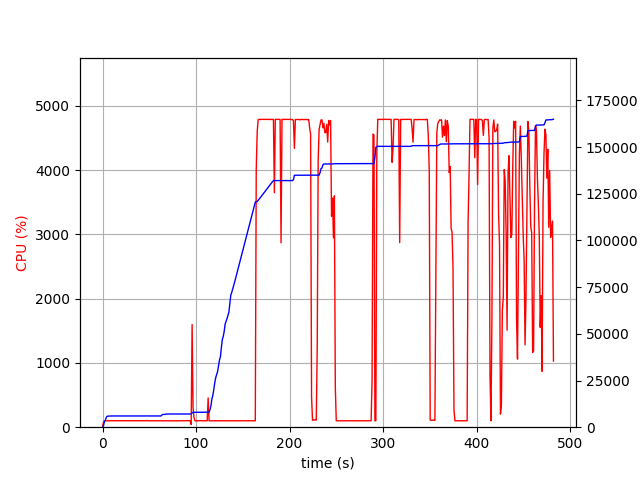

Values plotted in this chart, from the file beside it:
elapsed_time, nproc, cpu, mem_real, mem_virtual
4.076957702636719e-05, 1, 0.0, 5.438, 3185
1.006, 1, 75.6, 863.8, 2582
2.012, 1, 100.3, 2980, 6478
3.019, 1, 100.3, 3790, 6678
4.026, 1, 100.3, 5258, 8576
5.032, 1, 99.3, 5888, 8576
6.039, 1, 100.3, 5926, 8576
7.046, 1, 101.2, 5960, 8688
8.053, 1, 99.3, 5976, 8688
9.06, 1, 102.3, 6014, 8688
10.07, 1, 99.4, 6014, 8688
11.08, 1, 101.1, 6014, 8688
12.08, 1, 100.1, 6014, 8688
13.09, 1, 101.1, 6016, 8688
14.1, 1, 99.2, 6016, 8688
15.11, 1, 101.1, 6016, 8688
16.12, 1, 100.2, 6016, 8688
17.13, 1, 100.1, 6016, 8688
18.14, 1, 100.1, 6016, 8688
19.15, 1, 101.1, 6016, 8688
20.15, 1, 101.2, 6016, 8688
21.16, 1, 100.2, 6016, 8688
22.17, 1, 101.1, 6016, 8688
23.18, 1, 100.1, 6016, 8688
24.19, 1, 99.1, 6016, 8688
25.2, 1, 100.2, 6016, 8688
26.2, 1, 102.2, 6018, 8688
27.21, 1, 100.2, 6018, 8688
28.22, 1, 101.1, 6018, 8688
29.23, 1, 99.1, 6018, 8688
30.24, 1, 101.2, 6018, 8688
31.25, 1, 100.1, 6018, 8688
32.26, 1, 100.2, 6018, 8688
33.26, 1, 100.1, 6018, 8688
34.27, 1, 100.2, 6020, 8688
35.28, 1, 100.1, 6020, 8688
36.29, 1, 101.2, 6020, 8688
37.3, 1, 101.1, 6020, 8688
38.31, 1, 100.1, 6020, 8688
39.32, 1, 101.1, 6020, 8688
40.32, 1, 100.2, 6020, 8688
41.33, 1, 101.1, 6020, 8688
42.34, 1, 100.2, 6020, 8688
43.35, 1, 101.2, 6020, 8688
44.36, 1, 99.1, 6020, 8688
45.37, 1, 101.1, 6020, 8688
46.38, 1, 100.2, 6020, 8688
47.38, 1, 104.1, 6020, 8688
48.39, 1, 100.1, 6020, 8688
49.4, 1, 100.1, 6020, 8688
50.41, 1, 100.2, 6020, 8688
51.42, 1, 101.1, 6020, 8688
52.43, 1, 99.1, 6020, 8688
53.44, 1, 101.1, 6020, 8688
54.45, 1, 100.1, 6020, 8688
55.46, 1, 101.0, 6020, 8688
56.46, 1, 101.1, 6020, 8688
57.47, 1, 100.2, 6020, 8688
58.48, 1, 99.2, 6020, 8688
59.49, 1, 100.2, 6020, 8688
... 417 more rows
